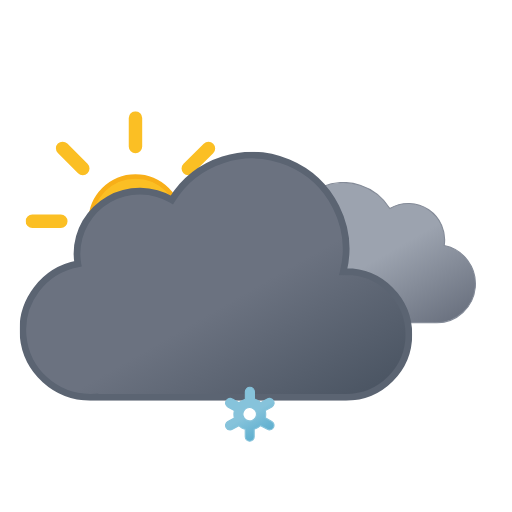
t = 0.00 s
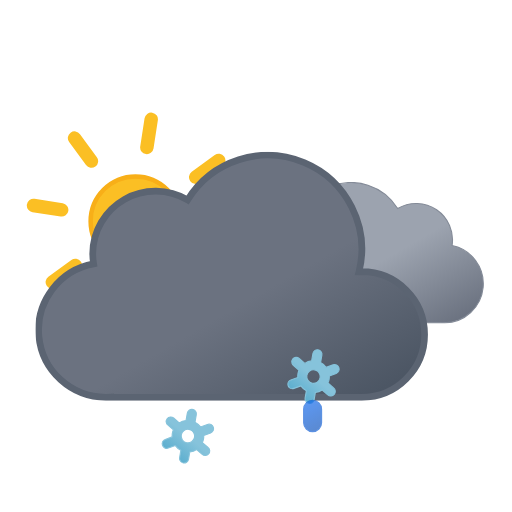
t = 1.17 s
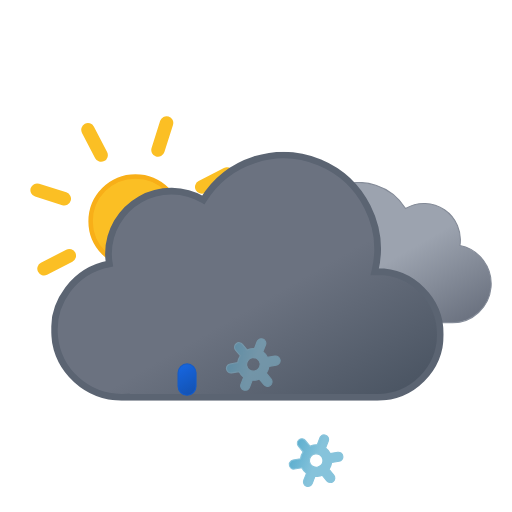
t = 2.34 s
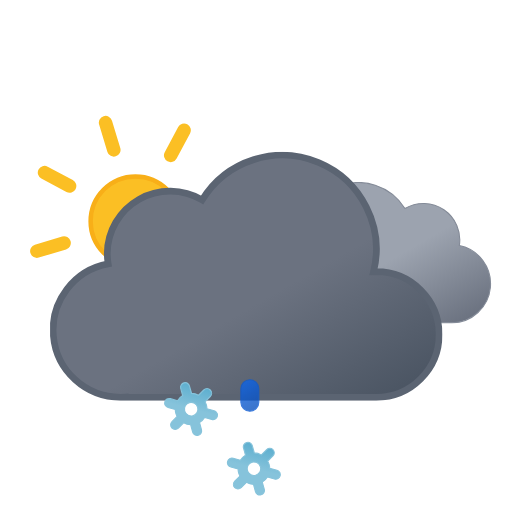
t = 3.75 s
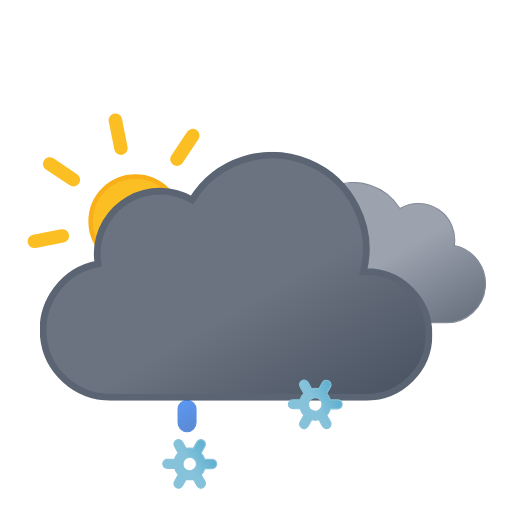
t = 4.50 s
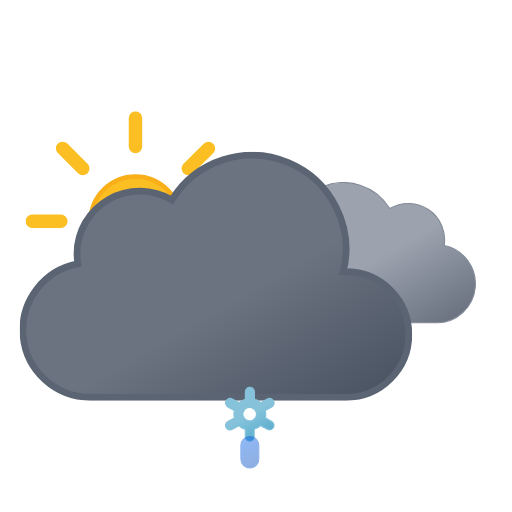
t = 6.00 s

The animated SVG that drew these frames (rendered in a browser with its animation timeline set to each time). Animation: 18 SMIL elements (animate=6,animateTransform=12); one cycle of 6.00 s, repeats indefinitely.

<svg xmlns="http://www.w3.org/2000/svg" xmlns:xlink="http://www.w3.org/1999/xlink" viewBox="33.167 9.667 456.667 456.667"><defs><linearGradient id="a" x1="52.7" x2="133.4" y1="9.6" y2="149.3" gradientUnits="userSpaceOnUse"><stop offset="0" stop-color="#9ca3af"/><stop offset=".5" stop-color="#9ca3af"/><stop offset="1" stop-color="#6b7280"/></linearGradient><linearGradient id="b" x1="99.5" x2="232.6" y1="30.7" y2="261.4" gradientUnits="userSpaceOnUse"><stop offset="0" stop-color="#6b7280"/><stop offset=".5" stop-color="#6b7280"/><stop offset="1" stop-color="#4b5563"/></linearGradient><linearGradient id="c" x1="1399.3" x2="1408.7" y1="-1137.3" y2="-1112.7" gradientTransform="rotate(-9 8016.182 8229.021)" gradientUnits="userSpaceOnUse"><stop offset="0" stop-color="#0b65ed"/><stop offset=".5" stop-color="#0a5ad4"/><stop offset="1" stop-color="#0950bc"/></linearGradient><linearGradient xlink:href="#c" id="d" x1="1454.6" x2="1464" y1="-1128.6" y2="-1104"/><linearGradient xlink:href="#c" id="e" x1="1509.9" x2="1519.3" y1="-1119.8" y2="-1095.2"/><linearGradient id="f" x1="11.4" x2="32.8" y1="5.9" y2="43.1" gradientUnits="userSpaceOnUse"><stop offset="0" stop-color="#86c3db"/><stop offset=".5" stop-color="#86c3db"/><stop offset="1" stop-color="#5eafcf"/></linearGradient><linearGradient xlink:href="#f" id="g" x1="67.4" x2="88.8" y1="5.9" y2="43.1"/><linearGradient xlink:href="#f" id="h" x1="123.4" x2="144.8" y1="5.9" y2="43.1"/><linearGradient id="i" x1="78" x2="118" y1="63.4" y2="132.7" gradientUnits="userSpaceOnUse"><stop offset="0" stop-color="#fbbf24"/><stop offset=".5" stop-color="#fbbf24"/><stop offset="1" stop-color="#f59e0b"/></linearGradient><symbol id="k" viewBox="0 0 196 196"><circle cx="98" cy="98" r="40" fill="url(#i)" stroke="#f8af18" stroke-miterlimit="10" stroke-width="4"/><path fill="none" stroke="#fbbf24" stroke-linecap="round" stroke-miterlimit="10" stroke-width="12" d="M98 31.4V6m0 184v-25.4M145.1 51l18-17.9M33 163l18-17.9M51 51 33 33m130.1 130.1-18-18M6 98h25.4M190 98h-25.4"><animateTransform additive="sum" attributeName="transform" dur="6s" repeatCount="indefinite" type="rotate" values="0 98 98; 45 98 98"/></path></symbol><symbol id="m" viewBox="0 0 200.3 126.1"><path fill="url(#a)" stroke="#848b98" stroke-miterlimit="10" d="M.5 93.2a32.4 32.4 0 0032.4 32.4h129.8v-.1l2.3.1a34.8 34.8 0 006.5-68.9 32.4 32.4 0 00-48.5-33 48.6 48.6 0 00-88.6 37.1h-1.5A32.4 32.4 0 00.5 93.1Z"/></symbol><symbol id="n" viewBox="0 0 350 222"><path fill="url(#b)" stroke="#5b6472" stroke-miterlimit="10" stroke-width="6" d="m291 107-2.5.1A83.9 83.9 0 00135.6 43 56 56 0 0051 91a56.6 56.6 0 00.8 9A60 60 0 0063 219l4-.2v.2h224a56 56 0 000-112Z"/></symbol><symbol id="l" overflow="visible" viewBox="0 0 398 222"><use xlink:href="#m" width="200.3" height="126.1" transform="translate(198 27)"><animateTransform additive="sum" attributeName="transform" dur="6s" repeatCount="indefinite" type="translate" values="-9 0; 9 0; -9 0"/></use><use xlink:href="#n" width="350" height="222"><animateTransform additive="sum" attributeName="transform" dur="6s" repeatCount="indefinite" type="translate" values="-18 0; 18 0; -18 0"/></use></symbol><symbol id="j" overflow="visible" viewBox="0 0 410.8 258"><use xlink:href="#k" width="196" height="196"/><use xlink:href="#l" width="398" height="222" transform="translate(12.84 36)"/></symbol><symbol id="p" overflow="visible" viewBox="0 0 156.2 49"><g><path fill="url(#f)" stroke="#86c3db" stroke-miterlimit="10" d="m41.7 31-5.8-3.3a13.7 13.7 0 000-6.5l5.8-3.2a4 4 0 001.5-5.5 4 4 0 00-5.6-1.5l-5.8 3.3a13.6 13.6 0 00-2.6-2 13.8 13.8 0 00-3-1.3V4.5a4 4 0 00-8.1 0v6.6a14.3 14.3 0 00-5.7 3.2L6.6 11A4 4 0 001 12.5 4 4 0 002.5 18l5.8 3.3a13.7 13.7 0 000 6.5L2.5 31A4 4 0 001 36.5a4 4 0 003.5 2 4 4 0 002-.5l5.8-3.3a13.6 13.6 0 002.6 2 13.8 13.8 0 003 1.2v6.6a4 4 0 008.2 0v-6.6a14.2 14.2 0 005.6-3.2l6 3.3a4 4 0 002 .5 4 4 0 003.4-2 4 4 0 00-1.4-5.5ZM19 29.7a6 6 0 01-2.3-8.2 6.1 6.1 0 015.3-3 6.2 6.2 0 013 .8 6 6 0 012.2 8.2 6.1 6.1 0 01-8.2 2.2Z" opacity="0"><animateTransform additive="sum" attributeName="transform" dur="6s" repeatCount="indefinite" type="rotate" values="0 24 24; 360 24 24"/><animate id="t1" attributeName="opacity" begin="0s; t1.end+1s" dur="2s" keyTimes="0; .17; .83; 1" values="0; 1; 1; 0"/></path><animateTransform id="s1" additive="sum" attributeName="transform" begin="0s; s1.end+1s" dur="2s" type="translate" values="0 -36; 0 92;"/></g><g><path fill="url(#g)" stroke="#86c3db" stroke-miterlimit="10" d="m97.7 31-5.8-3.3a13.7 13.7 0 000-6.5l5.8-3.2a4 4 0 001.5-5.5 4 4 0 00-5.6-1.5l-5.8 3.3a13.6 13.6 0 00-2.6-2 13.8 13.8 0 00-3-1.3V4.5a4 4 0 00-8.1 0v6.6a14.3 14.3 0 00-5.7 3.2L62.6 11a4 4 0 00-5.6 1.5 4 4 0 001.5 5.5l5.8 3.3a13.7 13.7 0 000 6.5L58.5 31a4 4 0 00-1.5 5.5 4 4 0 003.5 2 4 4 0 002-.5l5.8-3.3a13.6 13.6 0 002.7 2 13.8 13.8 0 003 1.2v6.6a4 4 0 008 0v-6.6a14.2 14.2 0 005.7-3.2l6 3.3a4 4 0 002 .5 4 4 0 003.4-2 4 4 0 00-1.4-5.5ZM75 29.7a6 6 0 01-2.3-8.2 6.1 6.1 0 015.3-3 6.2 6.2 0 013 .8 6 6 0 012.2 8.2 6.1 6.1 0 01-8.2 2.2Z" opacity="0"><animateTransform additive="sum" attributeName="transform" dur="6s" repeatCount="indefinite" type="rotate" values="0 80 24; 360 80 24"/><animate id="t2" attributeName="opacity" begin="-.83s; t2.end+1s" dur="2s" keyTimes="0; .17; .83; 1" values="0; 1; 1; 0"/></path><animateTransform id="s2" additive="sum" attributeName="transform" begin="-.83s; s2.end+1s" dur="2s" type="translate" values="0 -36; 0 92;"/></g><g><path fill="url(#h)" stroke="#86c3db" stroke-miterlimit="10" d="m153.7 31-5.8-3.3a13.7 13.7 0 000-6.5l5.8-3.2a4 4 0 001.5-5.5 4 4 0 00-5.6-1.5l-5.8 3.3a13.6 13.6 0 00-2.6-2 13.8 13.8 0 00-3-1.3V4.5a4 4 0 00-8.1 0v6.6a14.3 14.3 0 00-5.7 3.2l-5.8-3.3a4 4 0 00-5.6 1.5 4 4 0 001.5 5.5l5.8 3.3a13.7 13.7 0 000 6.5l-5.8 3.2a4 4 0 00-1.5 5.5 4 4 0 003.5 2 4 4 0 002-.5l5.8-3.3a13.6 13.6 0 002.7 2 13.8 13.8 0 003 1.2v6.6a4 4 0 008 0v-6.6a14.2 14.2 0 005.7-3.2l5.8 3.3a4 4 0 002 .5 4 4 0 003.5-2 4 4 0 00-1.3-5.5ZM131 29.7a6 6 0 01-2.3-8.2 6.1 6.1 0 015.3-3 6.2 6.2 0 013 .8 6 6 0 012.2 8.2 6.1 6.1 0 01-8.2 2.2Z" opacity="0"><animateTransform additive="sum" attributeName="transform" dur="6s" repeatCount="indefinite" type="rotate" values="0 136 24; 360 136 24"/><animate id="t3" attributeName="opacity" begin=".83s; t3.end+1s" dur="2s" keyTimes="0; .17; .83; 1" values="0; 1; 1; 0"/></path><animateTransform id="s3" additive="sum" attributeName="transform" begin=".83s; s3.end+1s" dur="2s" type="translate" values="0 -36; 0 92;"/></g></symbol><symbol id="o" overflow="visible" viewBox="0 0 156.2 49"><use xlink:href="#p" width="156.2" height="49"/><path fill="url(#c)" stroke="#0a5ad4" stroke-miterlimit="10" d="M22.1 38.5a8 8 0 01-8-8v-12a8 8 0 0116 0v12a8 8 0 01-8 8Z" opacity="0"><animateTransform id="x1" additive="sum" attributeName="transform" begin="0s; x1.end+1s" dur="1s" keyTimes="0; .25; 1" type="translate" values="0 -32; 0 -32; 0 120;"/><animate id="y1" attributeName="opacity" begin="0s; y1.end+1s" dur="1s" keyTimes="0; .25; 1" values="0; 1; 0"/></path><path fill="url(#d)" stroke="#0a5ad4" stroke-miterlimit="10" d="M78.1 38.5a8 8 0 01-8-8v-12a8 8 0 0116 0v12a8 8 0 01-8 8Z" opacity="0"><animateTransform id="x2" additive="sum" attributeName="transform" begin="1.34s; x2.end+1s" dur="1s" keyTimes="0; .25; 1" type="translate" values="0 -32; 0 -32; 0 120;"/><animate id="y2" attributeName="opacity" begin="1.34s; y2.end+1s" dur="1s" keyTimes="0; .25; 1" values="0; 1; 0"/></path><path fill="url(#e)" stroke="#0a5ad4" stroke-miterlimit="10" d="M134.1 38.5a8 8 0 01-8-8v-12a8 8 0 0116 0v12a8 8 0 01-8 8Z" opacity="0"><animateTransform id="x3" additive="sum" attributeName="transform" begin=".67s; x3.end+1s" dur="1s" keyTimes="0; .25; 1" type="translate" values="0 -32; 0 -32; 0 120;"/><animate id="y3" attributeName="opacity" begin=".67s; y3.end+1s" dur="1s" keyTimes="0; .25; 1" values="0; 1; 0"/></path></symbol></defs><use xlink:href="#j" width="410.8" height="258" transform="translate(56 109)"/><use xlink:href="#o" width="156.2" height="49" transform="translate(177.9 337.5)"/></svg>
